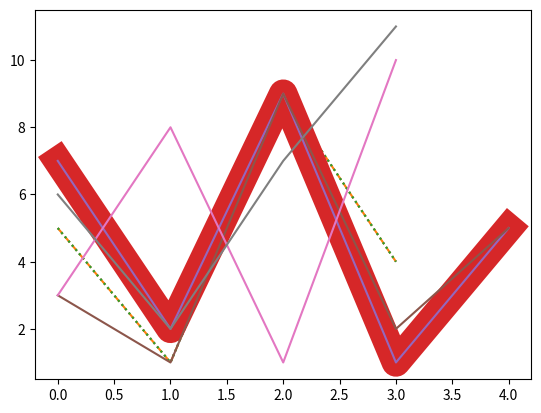

Here is the Python script that generated this plot:
import matplotlib.pyplot as plt
import numpy as np

#you can use the keyword argument linestyle or shorter ls, to change the style of the plotted line 

yaxis=np.array([5,1,9,4])
plt.plot(yaxis,linestyle='dotted')
plt.show()

plt.plot(yaxis,linestyle='dashed')
plt.show()

#shorter syntax
#the line style can be written in a shorter syntax
'''
linestyle can be written as ls.
dotted can be written as :.
dashed can be written as --.
'''

plt.plot(yaxis,ls=':')
plt.show()

'''
Style	Or
'solid' (default)	'-'	
'dotted'	':'	
'dashed'	'--'	
'dashdot'	'-.'	
'None'	'' or ' '	
'''

#line color
yaxis=np.array([7,2,9,1,5])
plt.plot(yaxis,color='r')
plt.show()

#You can also use Hexadecimal color values:
plt.plot(yaxis,c='#4CAF50')
plt.show()

plt.plot(yaxis, c = 'hotpink')
plt.show()


#line width
'''
You can use the keyword argument linewidth or the shorter lw to change the width of the line.
The value is a floating number, in points:
'''
plt.plot(yaxis, lw = '20.5')
plt.show()


#multiple lines 
'''
you can plt as many lines as you like by simply adding more plt.plot() function
'''

yaxis1=np.array([7,2,9,1,5])
yaxis2=np.array([3,1,9,2,5])
plt.plot(yaxis1)
plt.plot(yaxis2)
plt.show()


'''
You can also plot many lines by adding the points for the x- and y-axis for each line in the same plt.plot() function.

(In the examples above we only specified the points on the y-axis, meaning that the points on the x-axis got the the default values (0, 1, 2, 3).)

The x- and y- values come in pairs:
'''
x1 = np.array([0, 1, 2, 3])
y1 = np.array([3, 8, 1, 10])
x2 = np.array([0, 1, 2, 3])
y2 = np.array([6, 2, 7, 11])
plt.plot(x1, y1, x2, y2)
plt.show()

